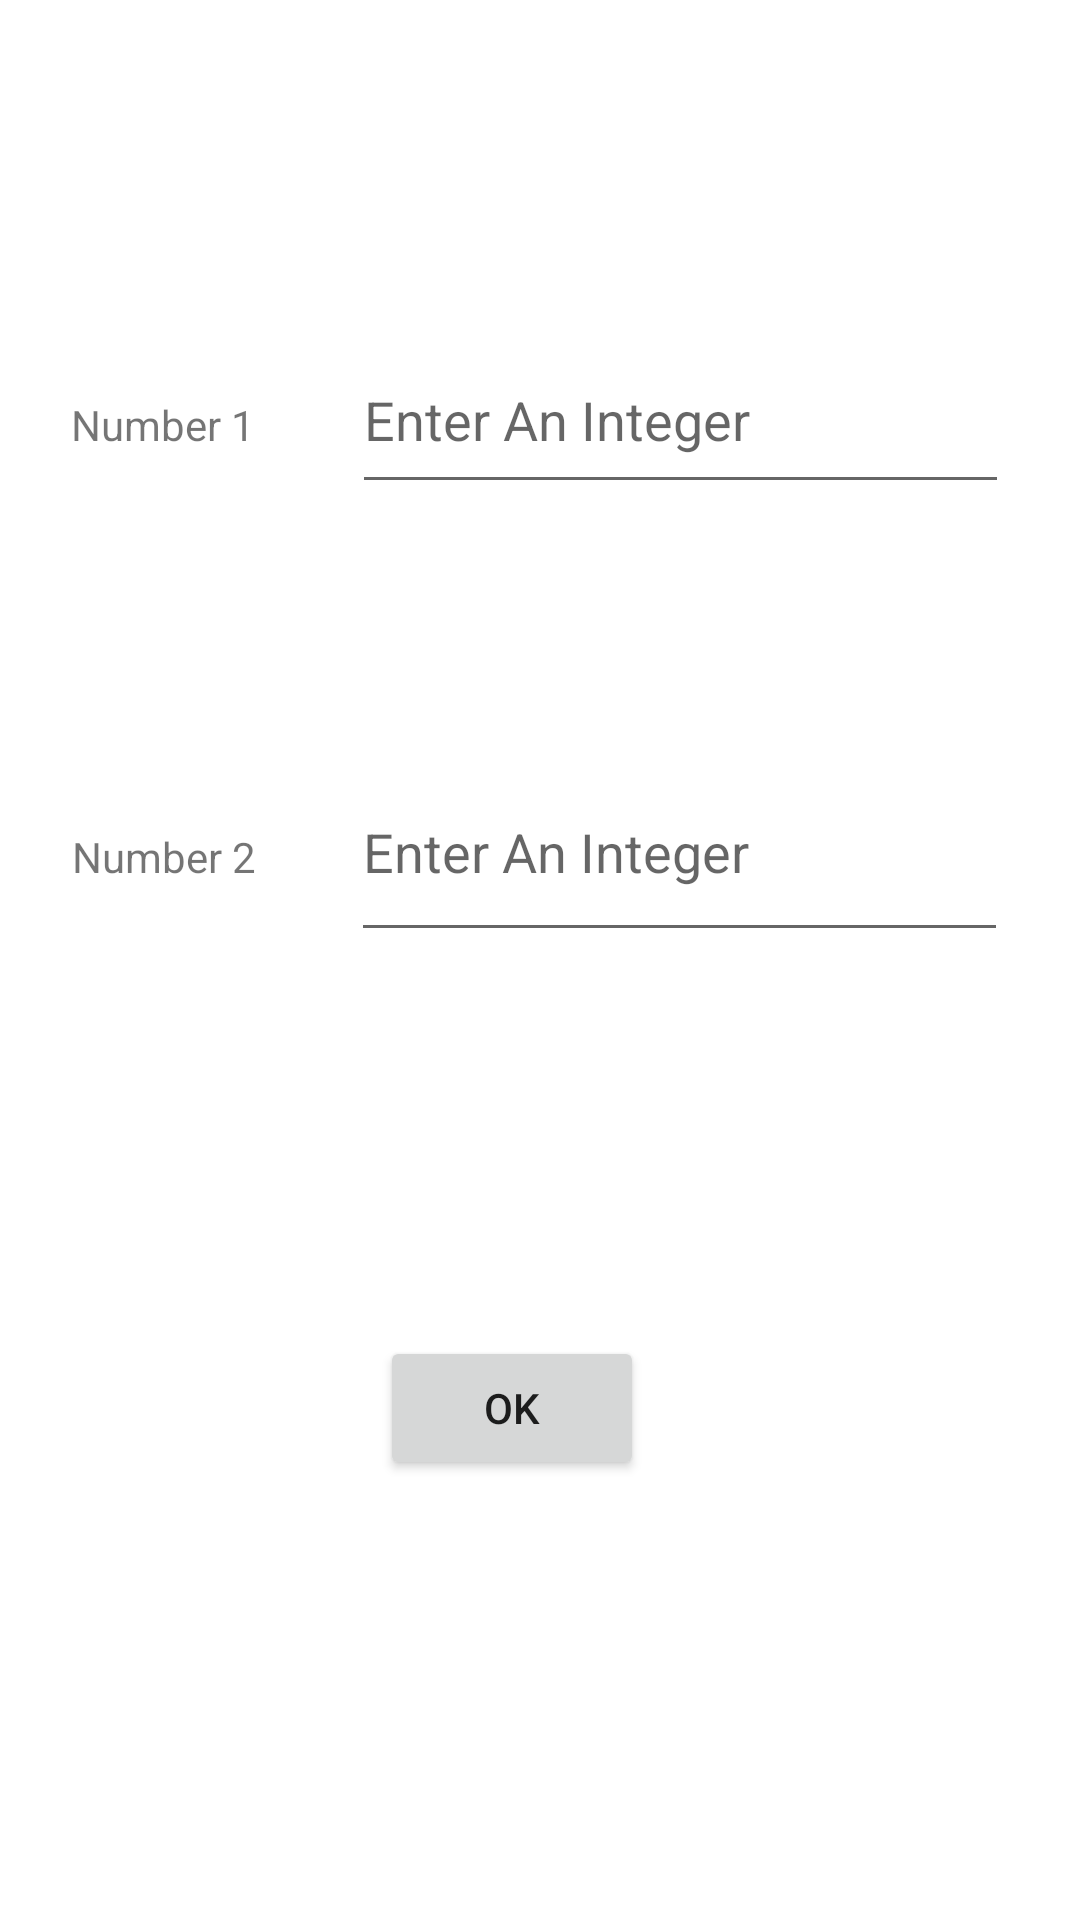

Layout XML and referenced resources for this Android screen:
<!-- AndroidManifest.xml: application theme Theme.Intents_Tutorial4 -->
<!-- res/layout/activity_main.xml -->
<?xml version="1.0" encoding="utf-8"?>
<androidx.constraintlayout.widget.ConstraintLayout xmlns:android="http://schemas.android.com/apk/res/android"
    xmlns:app="http://schemas.android.com/apk/res-auto"
    xmlns:tools="http://schemas.android.com/tools"
    android:layout_width="match_parent"
    android:layout_height="match_parent"
    tools:context=".MainActivity">

    <TextView
        android:id="@+id/textView2"
        android:layout_width="69dp"
        android:layout_height="28dp"
        android:layout_marginTop="112dp"
        android:text="@string/txtNumber2"
        app:layout_constraintEnd_toStartOf="@+id/editA1num2"
        app:layout_constraintHorizontal_bias="0.5"
        app:layout_constraintStart_toStartOf="parent"
        app:layout_constraintTop_toBottomOf="@+id/textView" />

    <EditText
        android:id="@+id/editA1num1"
        android:layout_width="219dp"
        android:layout_height="59dp"
        android:ems="10"
        android:hint="@string/Number"
        android:inputType="number"
        app:layout_constraintBaseline_toBaselineOf="@+id/textView"
        app:layout_constraintEnd_toEndOf="parent"
        app:layout_constraintHorizontal_bias="0.5"
        app:layout_constraintStart_toEndOf="@+id/textView" />

    <TextView
        android:id="@+id/textView"
        android:layout_width="70dp"
        android:layout_height="32dp"
        android:layout_marginTop="132dp"
        android:text="@string/txtNumber1"
        app:layout_constraintEnd_toStartOf="@+id/editA1num1"
        app:layout_constraintHorizontal_bias="0.5"
        app:layout_constraintStart_toStartOf="parent"
        app:layout_constraintTop_toTopOf="parent" />

    <EditText
        android:id="@+id/editA1num2"
        android:layout_width="219dp"
        android:layout_height="70dp"
        android:ems="10"
        android:hint="@string/Number"
        android:inputType="number"
        app:layout_constraintBaseline_toBaselineOf="@+id/textView2"
        app:layout_constraintEnd_toEndOf="parent"
        app:layout_constraintHorizontal_bias="0.5"
        app:layout_constraintStart_toEndOf="@+id/textView2" />

    <Button
        android:id="@+id/btnOk"
        android:layout_width="wrap_content"
        android:layout_height="wrap_content"
        android:layout_marginTop="128dp"
        android:onClick="navigate"
        android:text="@string/btnOk"
        app:layout_constraintEnd_toEndOf="parent"
        app:layout_constraintHorizontal_bias="0.466"
        app:layout_constraintStart_toStartOf="parent"
        app:layout_constraintTop_toBottomOf="@+id/editA1num2" />

</androidx.constraintlayout.widget.ConstraintLayout>
<!-- resources referenced by this layout -->
<resources>
  <string name="Number">Enter An Integer</string>
  <string name="btnOk">OK</string>
  <string name="txtNumber1">Number 1</string>
  <string name="txtNumber2">Number 2</string>
  <style name="Theme.Intents_Tutorial4" parent="Theme.MaterialComponents.DayNight.DarkActionBar">
          
          <item name="colorPrimary">@color/purple_500</item>
          <item name="colorPrimaryVariant">@color/purple_700</item>
          <item name="colorOnPrimary">@color/white</item>
          
          <item name="colorSecondary">@color/teal_200</item>
          <item name="colorSecondaryVariant">@color/teal_700</item>
          <item name="colorOnSecondary">@color/black</item>
          
          <item name="android:statusBarColor">?attr/colorPrimaryVariant</item>
          
      </style>
  <!-- not gathered from this repository: default colours our renderer supplied (Android Studio template values) -->
  <color name="purple_500">#FF6200EE</color>
  <color name="purple_700">#FF3700B3</color>
  <color name="teal_200">#FF03DAC5</color>
  <color name="teal_700">#FF018786</color>
  <color name="black">#FF000000</color>
  <color name="white">#FFFFFFFF</color>
</resources>
